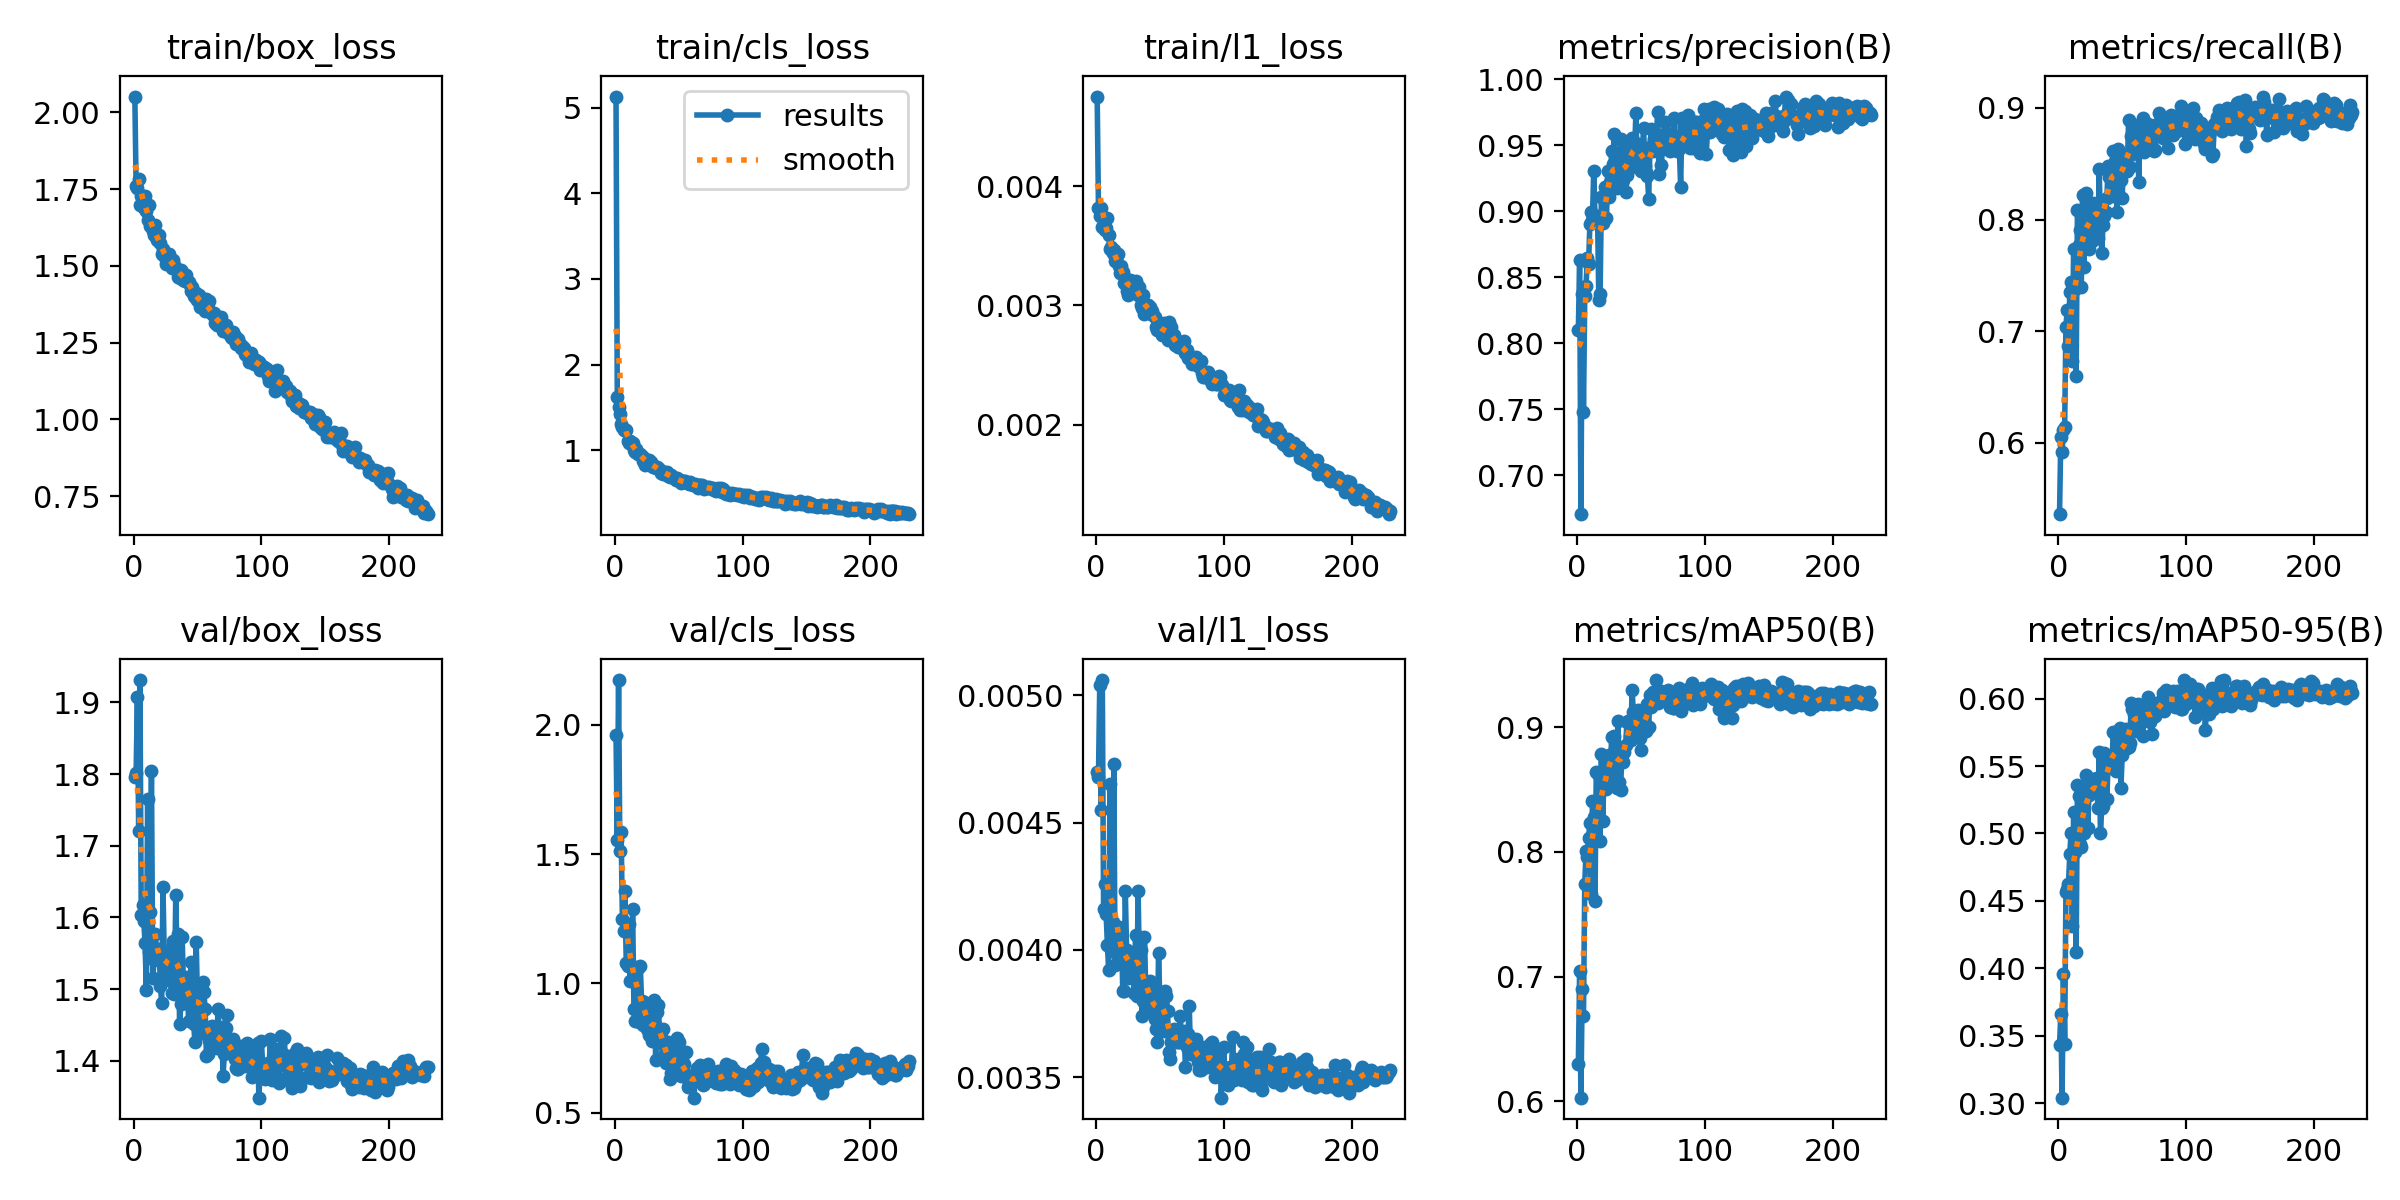

Values plotted in this chart, from the file beside it:
epoch, time, train/box_loss, train/cls_loss, train/l1_loss, metrics/precision(B), metrics/recall(B), metrics/mAP50(B), metrics/mAP50-95(B), val/box_loss, val/cls_loss, val/l1_loss, lr/pg0, lr/pg1, lr/pg2
1, 19.64, 2.052, 5.13, 0.00475, 0.8099, 0.5361, 0.6302, 0.3429, 1.796, 1.962, 0.0047, 0.003307, 0.003307, 0.07024
2, 38.8, 1.761, 1.626, 0.00382, 0.8629, 0.6053, 0.7047, 0.3665, 1.801, 1.553, 0.00468, 0.006619, 0.006619, 0.04021
3, 58.48, 1.754, 1.505, 0.00375, 0.6704, 0.592, 0.6029, 0.3042, 1.908, 2.173, 0.00504, 0.009908, 0.009908, 0.01017
4, 78.27, 1.783, 1.424, 0.00382, 0.8374, 0.6112, 0.6904, 0.3956, 1.721, 1.513, 0.00455, 0.009901, 0.009901, 0.009901
5, 98.22, 1.7, 1.307, 0.00366, 0.7474, 0.6146, 0.6682, 0.344, 1.931, 1.585, 0.00506, 0.009868, 0.009868, 0.009868
6, 117.4, 1.727, 1.268, 0.00372, 0.8357, 0.704, 0.7744, 0.4567, 1.604, 1.248, 0.00416, 0.009835, 0.009835, 0.009835
7, 137, 1.727, 1.236, 0.00363, 0.8434, 0.7187, 0.8004, 0.4586, 1.617, 1.201, 0.00426, 0.009802, 0.009802, 0.009802
8, 156.7, 1.689, 1.233, 0.00365, 0.8643, 0.6863, 0.7959, 0.4624, 1.595, 1.355, 0.00414, 0.009769, 0.009769, 0.009769
9, 176.4, 1.727, 1.236, 0.00373, 0.8599, 0.7349, 0.8114, 0.4847, 1.564, 1.08, 0.00402, 0.009736, 0.009736, 0.009736
10, 196, 1.678, 1.101, 0.00359, 0.8904, 0.7437, 0.8235, 0.5003, 1.499, 1.065, 0.00392, 0.009703, 0.009703, 0.009703
11, 215.6, 1.649, 1.082, 0.00347, 0.8989, 0.6731, 0.7665, 0.4317, 1.766, 1.231, 0.00465, 0.00967, 0.00967, 0.00967
12, 234.9, 1.697, 1.106, 0.00349, 0.8931, 0.7732, 0.8404, 0.5159, 1.552, 1.01, 0.004, 0.009637, 0.009637, 0.009637
13, 254.5, 1.63, 1.078, 0.00344, 0.9304, 0.7379, 0.8276, 0.4861, 1.608, 1.07, 0.00411, 0.009604, 0.009604, 0.009604
14, 273.5, 1.631, 1.081, 0.00346, 0.8962, 0.6598, 0.7604, 0.4123, 1.805, 1.286, 0.00473, 0.009571, 0.009571, 0.009571
15, 292.6, 1.613, 0.9973, 0.00337, 0.8927, 0.8087, 0.8638, 0.5358, 1.515, 0.9005, 0.00394, 0.009538, 0.009538, 0.009538
16, 312.1, 1.599, 0.9808, 0.00339, 0.8963, 0.7768, 0.8622, 0.5275, 1.54, 0.8522, 0.00399, 0.009505, 0.009505, 0.009505
17, 331.3, 1.633, 1.016, 0.00343, 0.8325, 0.7907, 0.8273, 0.4923, 1.577, 1.046, 0.00405, 0.009472, 0.009472, 0.009472
18, 350.5, 1.585, 0.9605, 0.00333, 0.8372, 0.7393, 0.8085, 0.4902, 1.555, 1.059, 0.00409, 0.009439, 0.009439, 0.009439
19, 369.6, 1.594, 0.9598, 0.00327, 0.9103, 0.8224, 0.8782, 0.5286, 1.546, 0.8507, 0.004, 0.009406, 0.009406, 0.009406
20, 388.9, 1.601, 0.9546, 0.00333, 0.8909, 0.7577, 0.8246, 0.5, 1.555, 1.067, 0.00406, 0.009373, 0.009373, 0.009373
21, 408, 1.575, 0.9327, 0.00328, 0.9098, 0.7982, 0.8573, 0.5317, 1.505, 0.9298, 0.00384, 0.00934, 0.00934, 0.00934
22, 426.9, 1.54, 0.8762, 0.00319, 0.918, 0.8241, 0.8763, 0.5437, 1.481, 0.8382, 0.00384, 0.009307, 0.009307, 0.009307
23, 446.3, 1.555, 0.9131, 0.00323, 0.8949, 0.7903, 0.85, 0.504, 1.642, 0.9271, 0.00423, 0.009274, 0.009274, 0.009274
24, 465.5, 1.531, 0.831, 0.00312, 0.9306, 0.7732, 0.8567, 0.5287, 1.546, 0.8942, 0.004, 0.009241, 0.009241, 0.009241
25, 484.9, 1.506, 0.8668, 0.00309, 0.9108, 0.812, 0.8775, 0.5336, 1.517, 0.8236, 0.00389, 0.009208, 0.009208, 0.009208
26, 503.9, 1.532, 0.8662, 0.00314, 0.9223, 0.7806, 0.8629, 0.5336, 1.513, 0.8896, 0.00391, 0.009175, 0.009175, 0.009175
27, 523.1, 1.531, 0.8794, 0.00321, 0.9451, 0.8144, 0.8923, 0.5407, 1.549, 0.8002, 0.00395, 0.009142, 0.009142, 0.009142
28, 542.1, 1.539, 0.861, 0.0032, 0.9359, 0.8115, 0.8788, 0.5326, 1.555, 0.8533, 0.00398, 0.009109, 0.009109, 0.009109
29, 561.2, 1.51, 0.8149, 0.00312, 0.9584, 0.8142, 0.8928, 0.5401, 1.512, 0.7749, 0.0039, 0.009076, 0.009076, 0.009076
30, 580.4, 1.494, 0.801, 0.00319, 0.9289, 0.8083, 0.8792, 0.5413, 1.495, 0.861, 0.00383, 0.009043, 0.009043, 0.009043
31, 599.5, 1.518, 0.8126, 0.0032, 0.9172, 0.7834, 0.8514, 0.5189, 1.567, 0.9345, 0.00406, 0.00901, 0.00901, 0.00901
32, 618.8, 1.503, 0.7855, 0.00314, 0.919, 0.8454, 0.9045, 0.5601, 1.493, 0.7047, 0.00382, 0.008977, 0.008977, 0.008977
33, 638.4, 1.494, 0.8078, 0.00309, 0.9263, 0.7957, 0.8559, 0.5006, 1.631, 0.8882, 0.00423, 0.008944, 0.008944, 0.008944
34, 657.4, 1.486, 0.7939, 0.00315, 0.9548, 0.7702, 0.8498, 0.519, 1.539, 0.9178, 0.00393, 0.008911, 0.008911, 0.008911
35, 676.6, 1.465, 0.7821, 0.003, 0.9216, 0.7953, 0.8779, 0.5201, 1.577, 0.8218, 0.004, 0.008878, 0.008878, 0.008878
36, 695.9, 1.46, 0.7366, 0.00298, 0.9238, 0.8033, 0.8721, 0.56, 1.451, 0.7696, 0.00374, 0.008845, 0.008845, 0.008845
37, 715, 1.488, 0.7586, 0.00309, 0.9514, 0.807, 0.8802, 0.5479, 1.479, 0.7826, 0.0038, 0.008812, 0.008812, 0.008812
38, 734.5, 1.481, 0.7176, 0.00293, 0.9146, 0.8188, 0.8855, 0.5253, 1.573, 0.824, 0.00405, 0.008779, 0.008779, 0.008779
39, 753.8, 1.453, 0.7279, 0.00299, 0.9276, 0.8483, 0.904, 0.5528, 1.508, 0.7295, 0.00384, 0.008746, 0.008746, 0.008746
40, 774.1, 1.451, 0.7349, 0.003, 0.9387, 0.838, 0.9049, 0.5575, 1.481, 0.6913, 0.00379, 0.008713, 0.008713, 0.008713
41, 793.4, 1.471, 0.745, 0.003, 0.9471, 0.8483, 0.8926, 0.557, 1.511, 0.7134, 0.00386, 0.00868, 0.00868, 0.00868
42, 812.7, 1.451, 0.703, 0.00299, 0.9331, 0.8214, 0.8893, 0.5513, 1.517, 0.7718, 0.00388, 0.008647, 0.008647, 0.008647
43, 831.9, 1.448, 0.687, 0.00293, 0.9552, 0.8616, 0.9298, 0.575, 1.455, 0.6293, 0.00376, 0.008614, 0.008614, 0.008614
44, 851.6, 1.438, 0.7076, 0.00295, 0.9415, 0.8528, 0.9124, 0.5589, 1.491, 0.6518, 0.00377, 0.008581, 0.008581, 0.008581
45, 870.8, 1.418, 0.6847, 0.00292, 0.9464, 0.8319, 0.8978, 0.546, 1.537, 0.7155, 0.00387, 0.008548, 0.008548, 0.008548
46, 890.1, 1.43, 0.6775, 0.0029, 0.9739, 0.8071, 0.8964, 0.5639, 1.456, 0.7285, 0.00373, 0.008515, 0.008515, 0.008515
47, 909.3, 1.402, 0.6731, 0.00282, 0.9332, 0.8634, 0.907, 0.5698, 1.452, 0.6536, 0.00369, 0.008482, 0.008482, 0.008482
48, 928.6, 1.398, 0.6516, 0.00279, 0.9511, 0.8468, 0.9133, 0.5785, 1.426, 0.6823, 0.00364, 0.008449, 0.008449, 0.008449
49, 948.1, 1.412, 0.6737, 0.00284, 0.9418, 0.835, 0.891, 0.5337, 1.566, 0.7891, 0.00399, 0.008416, 0.008416, 0.008416
50, 967.5, 1.389, 0.6521, 0.0028, 0.9304, 0.8188, 0.8815, 0.5578, 1.481, 0.7742, 0.0038, 0.008383, 0.008383, 0.008383
51, 986.9, 1.406, 0.653, 0.00281, 0.9439, 0.8527, 0.9067, 0.5712, 1.471, 0.6572, 0.00377, 0.00835, 0.00835, 0.00835
52, 1006, 1.366, 0.6114, 0.00275, 0.963, 0.8527, 0.9139, 0.5651, 1.494, 0.6406, 0.00379, 0.008317, 0.008317, 0.008317
53, 1025, 1.384, 0.6296, 0.00285, 0.9341, 0.8558, 0.9013, 0.5771, 1.439, 0.6887, 0.00368, 0.008284, 0.008284, 0.008284
54, 1045, 1.378, 0.6363, 0.00278, 0.9298, 0.8439, 0.8966, 0.5637, 1.51, 0.6881, 0.00384, 0.008251, 0.008251, 0.008251
55, 1064, 1.388, 0.6427, 0.00279, 0.9263, 0.8895, 0.9185, 0.5643, 1.496, 0.6492, 0.00382, 0.008218, 0.008218, 0.008218
56, 1083, 1.354, 0.627, 0.00271, 0.9094, 0.8468, 0.9002, 0.567, 1.472, 0.7339, 0.00376, 0.008185, 0.008185, 0.008185
57, 1102, 1.391, 0.6126, 0.00286, 0.9482, 0.8748, 0.9258, 0.5967, 1.406, 0.6006, 0.0036, 0.008152, 0.008152, 0.008152
58, 1122, 1.361, 0.6031, 0.00274, 0.9621, 0.8588, 0.9162, 0.5925, 1.409, 0.6132, 0.00357, 0.008119, 0.008119, 0.008119
59, 1141, 1.386, 0.6298, 0.00282, 0.9454, 0.8677, 0.9283, 0.5886, 1.429, 0.6073, 0.00364, 0.008086, 0.008086, 0.008086
60, 1160, 1.349, 0.6036, 0.00271, 0.9549, 0.8735, 0.9217, 0.5836, 1.447, 0.6406, 0.00365, 0.008053, 0.008053, 0.008053
... 170 more rows
